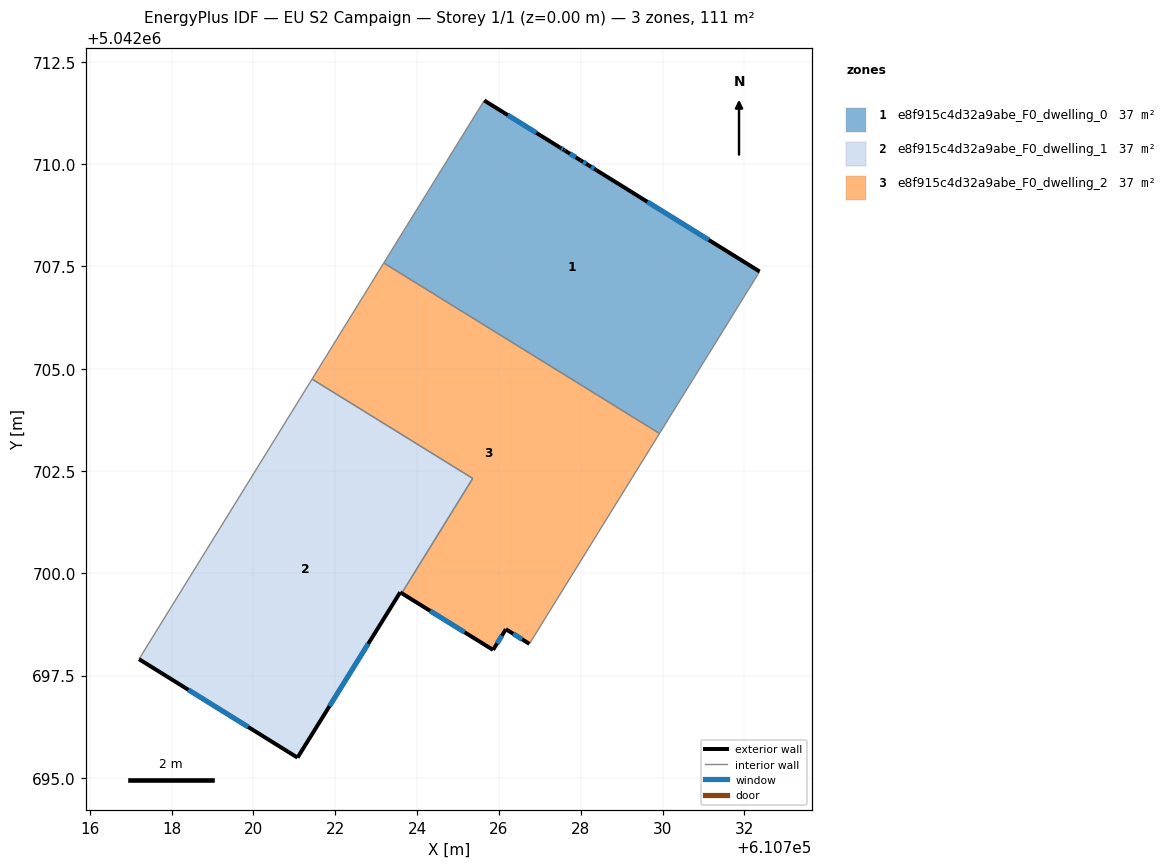
=== STOREY PLAN SPEC (per zone: floor XY polygon, exterior-wall plan segments, windows/doors) ===
zone 1: e8f915c4d32a9abe_F0_dwelling_0  (37.0 m²)
  floor: (610732.37, 5042707.38) (610729.93, 5042703.42) (610723.19, 5042707.58) (610725.64, 5042711.56) (610727.49, 5042710.41) (610727.60, 5042710.34) (610727.62, 5042710.33) (610727.99, 5042710.09) (610728.19, 5042709.97) (610728.39, 5042709.85)
  exterior wall: (610727.60, 5042710.34) – (610727.49, 5042710.41)  [0.1 m]
    window: (610727.56, 5042710.36) – (610727.52, 5042710.39)  [0.1 m²]
  exterior wall: (610727.62, 5042710.33) – (610727.60, 5042710.34)  [0.0 m]
  exterior wall: (610727.99, 5042710.09) – (610727.62, 5042710.33)  [0.4 m]
    window: (610727.88, 5042710.17) – (610727.74, 5042710.26)  [0.2 m²]
  exterior wall: (610728.19, 5042709.97) – (610727.99, 5042710.09)  [0.2 m]
    window: (610728.13, 5042710.01) – (610728.06, 5042710.06)  [0.1 m²]
  exterior wall: (610728.39, 5042709.85) – (610728.19, 5042709.97)  [0.2 m]
    window: (610728.33, 5042709.89) – (610728.25, 5042709.94)  [0.1 m²]
  exterior wall: (610732.37, 5042707.38) – (610728.39, 5042709.85)  [4.7 m]
    window: (610731.13, 5042708.15) – (610729.63, 5042709.08)  [2.0 m²]
  exterior wall: (610727.49, 5042710.41) – (610725.64, 5042711.56)  [2.2 m]
    window: (610726.91, 5042710.77) – (610726.22, 5042711.20)  [0.9 m²]
  interior walls: 3
zone 2: e8f915c4d32a9abe_F0_dwelling_1  (36.9 m²)
  floor: (610725.36, 5042702.32) (610723.62, 5042699.51) (610723.59, 5042699.54) (610721.08, 5042695.49) (610717.20, 5042697.90) (610721.43, 5042704.75)
  exterior wall: (610723.59, 5042699.54) – (610723.62, 5042699.51)  [0.0 m]
  exterior wall: (610721.08, 5042695.49) – (610723.59, 5042699.54)  [4.8 m]
    window: (610721.86, 5042696.75) – (610722.80, 5042698.28)  [2.0 m²]
  exterior wall: (610717.20, 5042697.90) – (610721.08, 5042695.49)  [4.6 m]
    window: (610718.41, 5042697.15) – (610719.87, 5042696.24)  [1.9 m²]
  interior walls: 3
zone 3: e8f915c4d32a9abe_F0_dwelling_2  (36.9 m²)
  floor: (610729.93, 5042703.42) (610726.74, 5042698.27) (610726.17, 5042698.63) (610725.86, 5042698.13) (610723.62, 5042699.51) (610725.36, 5042702.32) (610721.43, 5042704.75) (610723.19, 5042707.58)
  exterior wall: (610726.17, 5042698.63) – (610726.74, 5042698.27)  [0.7 m]
    window: (610726.35, 5042698.52) – (610726.57, 5042698.39)  [0.3 m²]
  exterior wall: (610725.86, 5042698.13) – (610726.17, 5042698.63)  [0.6 m]
    window: (610725.95, 5042698.28) – (610726.07, 5042698.47)  [0.3 m²]
  exterior wall: (610723.62, 5042699.51) – (610725.86, 5042698.13)  [2.6 m]
    window: (610724.32, 5042699.08) – (610725.16, 5042698.56)  [1.1 m²]
  interior walls: 5

=== DERIVED (storey summary) ===
Building: EU S2 Campaign
Storey: 1 of 1  (floor level z = 0.00 m)
Storey gross floor area: 110.8 m²
Zones on this storey: 3
  - e8f915c4d32a9abe_F0_dwelling_0: floor 37.0 m²; exterior wall 7.9 m (23.8 m²); 6 window(s) 3.4 m²; WWR 14.2%
  - e8f915c4d32a9abe_F0_dwelling_1: floor 36.9 m²; exterior wall 9.4 m (28.1 m²); 2 window(s) 4.0 m²; WWR 14.1%
  - e8f915c4d32a9abe_F0_dwelling_2: floor 36.9 m²; exterior wall 3.9 m (11.7 m²); 3 window(s) 1.7 m²; WWR 14.2%
Zone adjacency (shared interzone walls):
  - e8f915c4d32a9abe_F0_dwelling_0 ↔ e8f915c4d32a9abe_F0_dwelling_2
  - e8f915c4d32a9abe_F0_dwelling_1 ↔ e8f915c4d32a9abe_F0_dwelling_2